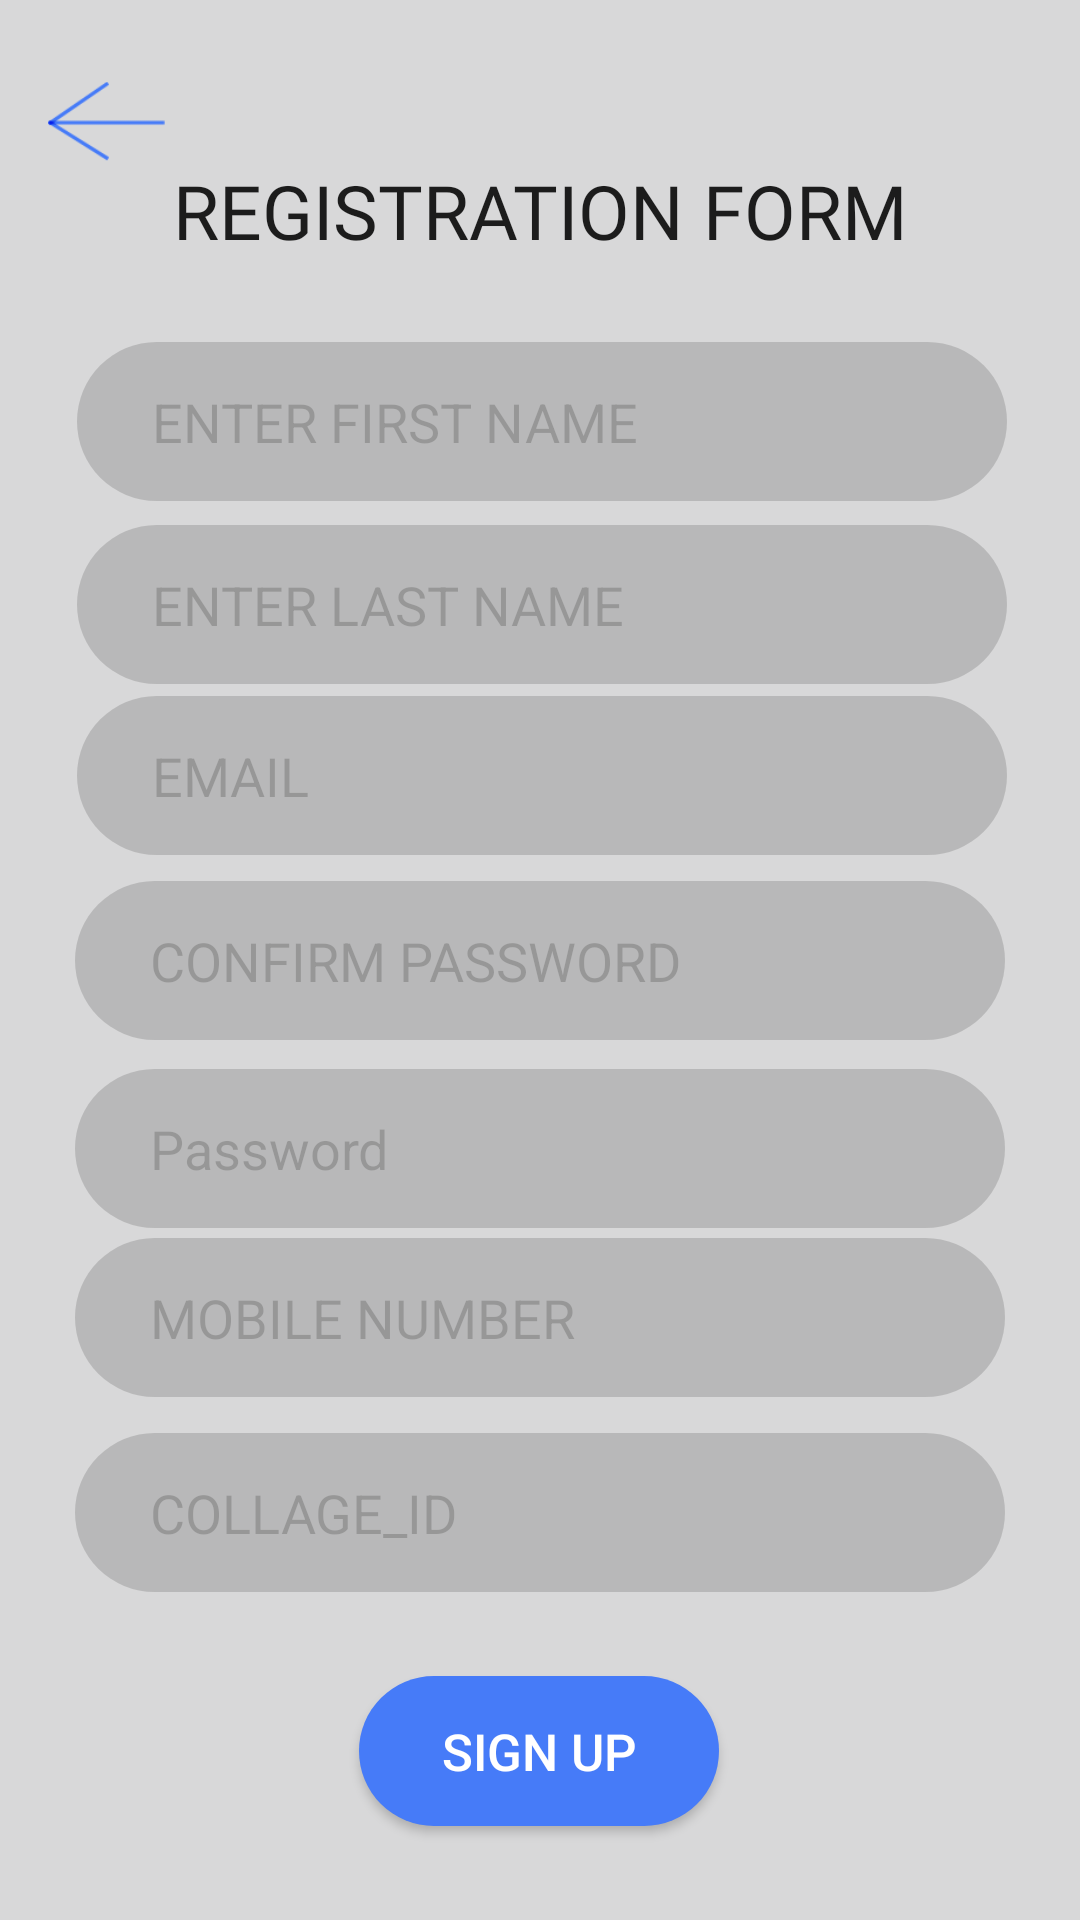

This screen was rendered from an Android layout file. Write that file and the resources it references.
<!-- AndroidManifest.xml: application theme AppTheme -->
<!-- res/layout/activity_sign_up.xml -->
<?xml version="1.0" encoding="utf-8"?>
<androidx.constraintlayout.widget.ConstraintLayout xmlns:android="http://schemas.android.com/apk/res/android"
    xmlns:app="http://schemas.android.com/apk/res-auto"
    xmlns:tools="http://schemas.android.com/tools"
    android:layout_width="match_parent"
    android:layout_height="match_parent"
    tools:context=".SignUp"
    android:background="#D8D8D9">


    <androidx.constraintlayout.widget.ConstraintLayout
        android:layout_width="match_parent"
        android:layout_height="match_parent"

        app:layout_constraintBottom_toBottomOf="parent"
        app:layout_constraintTop_toTopOf="parent"
        app:layout_constraintVertical_bias="0.0"
        tools:layout_editor_absoluteX="-60dp">


        <com.google.android.material.textfield.TextInputEditText
            android:id="@+id/textInputEditText3"
            android:layout_width="310dp"
            android:layout_height="53dp"
            android:layout_marginHorizontal="15dp"
            android:alpha="0.3"
            android:background="@drawable/input_filed"
            android:focusable="true"
            android:focusableInTouchMode="true"
            android:hint="ENTER FIRST NAME"
            android:inputType="text"
            android:textColorHint="@color/black"

            app:layout_constraintBottom_toBottomOf="parent"
            app:layout_constraintEnd_toEndOf="parent"
            app:layout_constraintHorizontal_bias="0.53"
            app:layout_constraintStart_toStartOf="parent"
            app:layout_constraintTop_toTopOf="parent"
            app:layout_constraintVertical_bias="0.194"
            tools:ignore="MissingConstraints" />

        <Button
            android:id="@+id/buttonSignup"
            android:layout_width="120dp"
            android:layout_height="50dp"
            android:background="@drawable/buttton"
            android:text="Sign Up"
            android:textColor="@color/white"
            android:textSize="17dp"
            app:layout_constraintBottom_toBottomOf="parent"
            app:layout_constraintEnd_toEndOf="parent"
            app:layout_constraintHorizontal_bias="0.498"
            app:layout_constraintStart_toStartOf="parent"
            app:layout_constraintTop_toTopOf="parent"
            app:layout_constraintVertical_bias="0.947" />

        <EditText
            android:id="@+id/editTextEmail"
            android:layout_width="310dp"
            android:layout_height="53dp"
            android:layout_marginHorizontal="15dp"
            android:alpha="0.3"
            android:background="@drawable/input_filed"
            android:ems="10"
            android:hint="EMAIL"
            android:inputType="textEmailAddress"
            android:textColorHint="@color/black"

            app:layout_constraintBottom_toBottomOf="parent"
            app:layout_constraintEnd_toEndOf="parent"
            app:layout_constraintHorizontal_bias="0.53"
            app:layout_constraintStart_toStartOf="parent"
            app:layout_constraintTop_toTopOf="parent"
            app:layout_constraintVertical_bias="0.395" />

        <com.google.android.material.textfield.TextInputEditText
            android:id="@+id/textInputEditText4"
            android:layout_width="310dp"
            android:layout_height="53dp"
            android:layout_marginHorizontal="15dp"
            android:alpha="0.3"
            android:background="@drawable/input_filed"
            android:focusable="true"
            android:focusableInTouchMode="true"
            android:hint="CONFIRM PASSWORD"
            android:inputType="textPassword"
            android:textColorHint="@color/black"
            app:layout_constraintBottom_toBottomOf="parent"
            app:layout_constraintEnd_toEndOf="parent"
            app:layout_constraintHorizontal_bias="0.493"
            app:layout_constraintStart_toStartOf="parent"
            app:layout_constraintTop_toTopOf="parent"
            tools:ignore="MissingConstraints" />

        <EditText
            android:id="@+id/editTextPassword"
            android:layout_width="310dp"
            android:layout_height="53dp"
            android:layout_marginHorizontal="15dp"
            android:alpha="0.3"
            android:background="@drawable/input_filed"
            android:ems="10"
            android:hint="Password"
            android:inputType="textPassword"
            android:textColorHint="@color/black"
            app:layout_constraintBottom_toBottomOf="parent"
            app:layout_constraintEnd_toEndOf="parent"
            app:layout_constraintHorizontal_bias="0.493"
            app:layout_constraintStart_toStartOf="parent"
            app:layout_constraintTop_toTopOf="parent"
            app:layout_constraintVertical_bias="0.607" />

        <com.google.android.material.textfield.TextInputEditText
            android:id="@+id/textInputEditText5"
            android:layout_width="310dp"
            android:layout_height="53dp"
            android:layout_marginHorizontal="15dp"
            android:alpha="0.3"
            android:background="@drawable/input_filed"
            android:ems="10"
            android:focusable="true"
            android:focusableInTouchMode="true"
            android:hint="MOBILE NUMBER"
            android:inputType="phone"
            android:textColorHint="@color/black"
            app:layout_constraintBottom_toBottomOf="parent"
            app:layout_constraintEnd_toEndOf="parent"
            app:layout_constraintHorizontal_bias="0.493"
            app:layout_constraintStart_toStartOf="parent"
            app:layout_constraintTop_toTopOf="parent"
            app:layout_constraintVertical_bias="0.703"
            tools:ignore="MissingConstraints" />

        <com.google.android.material.textfield.TextInputEditText
            android:id="@+id/textInputEditText6"
            android:layout_width="310dp"
            android:layout_height="53dp"
            android:layout_marginHorizontal="15dp"
            android:alpha="0.3"
            android:background="@drawable/input_filed"
            android:focusable="true"
            android:focusableInTouchMode="true"
            android:hint="COLLAGE_ID"
            android:inputType="text"
            android:textColorHint="@color/black"
            app:layout_constraintBottom_toBottomOf="parent"
            app:layout_constraintEnd_toEndOf="parent"
            app:layout_constraintHorizontal_bias="0.493"
            app:layout_constraintStart_toStartOf="parent"
            app:layout_constraintTop_toTopOf="parent"
            app:layout_constraintVertical_bias="0.814"
            tools:ignore="MissingConstraints" />

        <com.google.android.material.textfield.TextInputEditText
            android:id="@+id/textInputEditText2"
            android:layout_width="310dp"
            android:layout_height="53dp"
            android:layout_marginHorizontal="15dp"
            android:alpha="0.3"
            android:background="@drawable/input_filed"
            android:focusable="true"
            android:focusableInTouchMode="true"
            android:hint="ENTER LAST NAME"
            android:inputType="text"
            android:textColorHint="@color/black"
            app:layout_constraintBottom_toBottomOf="parent"
            app:layout_constraintEnd_toEndOf="parent"
            app:layout_constraintHorizontal_bias="0.53"
            app:layout_constraintStart_toStartOf="parent"
            app:layout_constraintTop_toTopOf="parent"
            app:layout_constraintVertical_bias="0.298" />

        <TextView
            android:id="@+id/textView4"
            android:layout_width="wrap_content"
            android:layout_height="35dp"
            android:layout_gravity="center"
            android:fontFamily="@font/bold"

            android:text="REGISTRATION FORM"
            android:textAppearance="@style/TextAppearance.AppCompat.Body2"
            android:textSize="25dp"
            app:layout_constraintBottom_toTopOf="@+id/textInputEditText3"
            app:layout_constraintEnd_toEndOf="parent"
            app:layout_constraintStart_toStartOf="parent"
            app:layout_constraintTop_toTopOf="parent"
            app:layout_constraintVertical_bias="0.673" />

        <androidx.constraintlayout.widget.Guideline
            android:id="@+id/guideline"
            android:layout_width="wrap_content"
            android:layout_height="wrap_content"
            android:orientation="vertical"
            app:layout_constraintGuide_begin="31dp" />

        <ImageView
            android:id="@+id/imageView8"
            android:layout_width="39dp"
            android:layout_height="49dp"
            android:layout_marginStart="16dp"
            android:layout_marginTop="16dp"
            app:layout_constraintStart_toStartOf="parent"
            app:layout_constraintTop_toTopOf="parent"
            app:srcCompat="@drawable/backbutton" />


    </androidx.constraintlayout.widget.ConstraintLayout>

</androidx.constraintlayout.widget.ConstraintLayout>
<!-- resources referenced by this layout -->
<resources>
  <color name="black">#000000</color>
  <color name="white">#ffffff</color>
  <!-- drawable backbutton: png bitmap (drawable-hdpi, 940 bytes) -->
  <!-- drawable buttton (drawable) -->
  <?xml version="1.0" encoding="utf-8"?>
  <shape  android:shape="rectangle" xmlns:android="http://schemas.android.com/apk/res/android">
  
      <corners android:radius="50sp"/>
      <solid android:color="#467BF8"/>
  
  </shape>
  <!-- drawable input_filed (drawable) -->
  <?xml version="1.0" encoding="utf-8"?>
  <shape android:shape="rectangle" xmlns:android="http://schemas.android.com/apk/res/android">
  
      <solid android:color="#707070"/>
      <corners android:radius="50dp"/>
      <padding android:left="25sp"/>
  
  
  
  
  </shape>
  <style name="AppTheme" parent="Theme.AppCompat.Light.DarkActionBar">
          
          <item name="colorPrimary">@color/colorPrimary</item>
          <item name="colorPrimaryDark">@color/colorPrimaryDark</item>
          <item name="colorAccent">@color/colorAccent</item>
      </style>
  <color name="colorPrimary">#467BF8</color>
  <color name="colorPrimaryDark">#0288D1</color>
  <color name="colorAccent">#03A9F4</color>
</resources>
